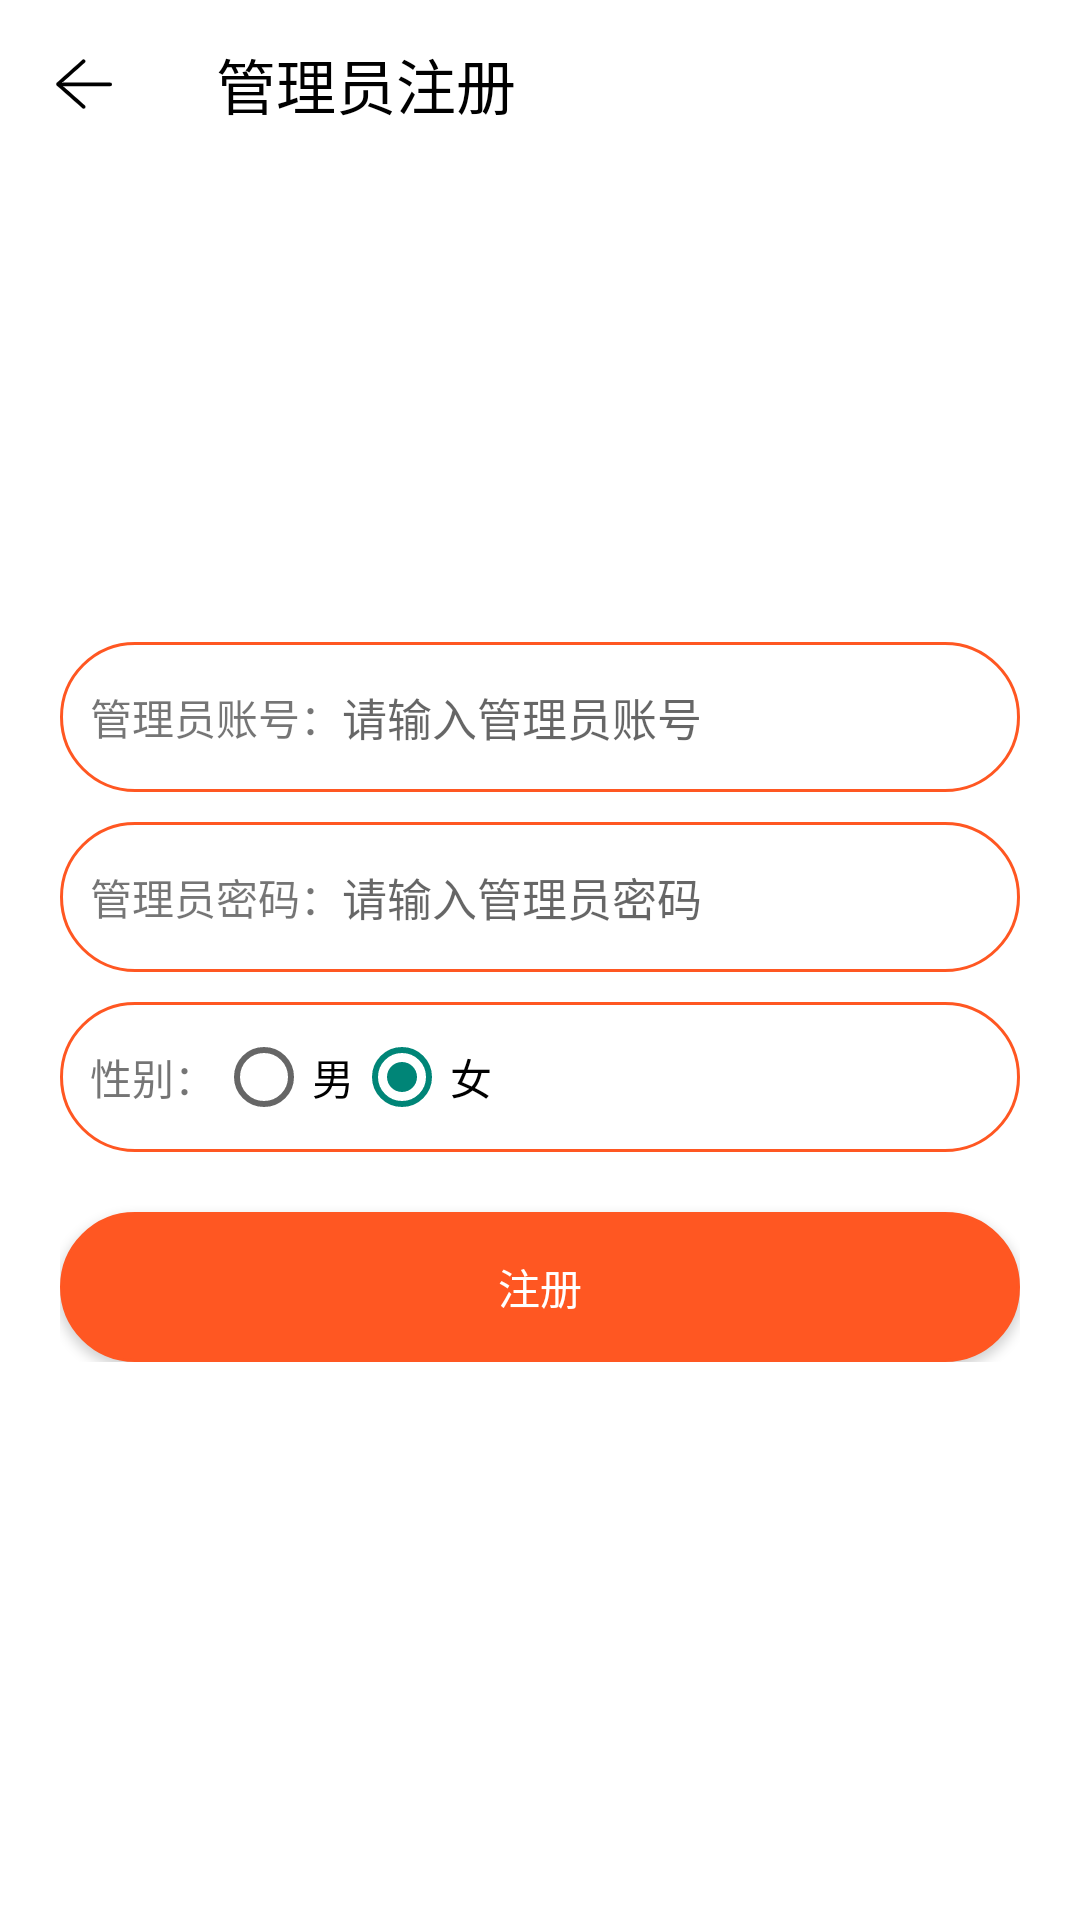

Android layout source for this screen:
<!-- AndroidManifest.xml: application theme Theme.Androidcalendarnote -->
<!-- res/layout/activity_admin_register.xml -->
<?xml version="1.0" encoding="utf-8"?>
<androidx.appcompat.widget.LinearLayoutCompat xmlns:android="http://schemas.android.com/apk/res/android"
    xmlns:app="http://schemas.android.com/apk/res-auto"
    xmlns:tools="http://schemas.android.com/tools"
    android:layout_width="match_parent"
    android:layout_height="match_parent"
    android:background="@color/white"
    android:fitsSystemWindows="true"
    android:orientation="vertical"
    tools:context=".activity.LoginActivity">

    <androidx.appcompat.widget.Toolbar
        android:id="@+id/toolbar"
        android:layout_width="match_parent"
        android:layout_height="wrap_content"
        app:navigationIcon="@mipmap/back"
        app:title="管理员注册"
        app:titleTextColor="@color/black" />


    <ImageView
        android:layout_width="88dp"
        android:layout_height="88dp"
        android:layout_gravity="center_horizontal"
        android:layout_marginTop="50dp"
        android:src="@mipmap/logo" />


    <androidx.appcompat.widget.LinearLayoutCompat
        android:layout_width="match_parent"
        android:layout_height="wrap_content"
        android:layout_margin="20dp"

        android:orientation="vertical">


        <androidx.appcompat.widget.LinearLayoutCompat
            android:layout_width="match_parent"
            android:layout_height="50dp"
            android:background="@drawable/et_bg"
            android:paddingLeft="10dp"
            android:paddingRight="10dp">

            <TextView
                android:layout_width="wrap_content"
                android:layout_height="match_parent"
                android:gravity="center"
                android:text="管理员账号：" />

            <EditText
                android:id="@+id/username"
                android:layout_width="match_parent"
                android:layout_height="match_parent"
                android:background="@null"
                android:hint="请输入管理员账号"
                android:textColor="@color/text_color_2"
                android:textSize="15sp" />

        </androidx.appcompat.widget.LinearLayoutCompat>


        <androidx.appcompat.widget.LinearLayoutCompat
            android:layout_width="match_parent"
            android:layout_height="50dp"
            android:layout_marginTop="10dp"
            android:background="@drawable/et_bg"
            android:paddingLeft="10dp"
            android:paddingRight="10dp">

            <TextView
                android:layout_width="wrap_content"
                android:layout_height="match_parent"
                android:gravity="center"
                android:text="管理员密码：" />

            <EditText
                android:id="@+id/password"
                android:layout_width="match_parent"
                android:layout_height="match_parent"
                android:background="@null"
                android:hint="请输入管理员密码"
                android:textColor="@color/text_color_2"
                android:textSize="15sp" />

        </androidx.appcompat.widget.LinearLayoutCompat>


        <androidx.appcompat.widget.LinearLayoutCompat
            android:layout_width="match_parent"
            android:layout_height="50dp"
            android:layout_marginTop="10dp"
            android:background="@drawable/et_bg"
            android:paddingLeft="10dp"
            android:paddingRight="10dp">

            <TextView
                android:layout_width="wrap_content"
                android:layout_height="match_parent"
                android:gravity="center"
                android:text="性别：" />

            <RadioGroup
                android:id="@+id/radioGroup"
                android:layout_width="wrap_content"
                android:layout_height="match_parent"
                android:gravity="center_vertical"
                android:orientation="horizontal">

                <RadioButton
                    android:id="@+id/man"
                    android:layout_width="wrap_content"
                    android:layout_height="wrap_content"
                    android:text="男" />


                <RadioButton
                    android:id="@+id/woman"
                    android:checked="true"
                    android:layout_width="wrap_content"
                    android:layout_height="wrap_content"
                    android:text="女" />


            </RadioGroup>

        </androidx.appcompat.widget.LinearLayoutCompat>


        <Button
            android:id="@+id/register"
            android:layout_width="match_parent"
            android:layout_height="50dp"
            android:layout_marginTop="20dp"
            android:background="@drawable/btn_bg"
            android:text="注册"
            android:textColor="@color/white" />


    </androidx.appcompat.widget.LinearLayoutCompat>


</androidx.appcompat.widget.LinearLayoutCompat>
<!-- resources referenced by this layout -->
<resources>
  <color name="black">#FF000000</color>
  <color name="text_color_2">#222222</color>
  <color name="white">#FFFFFFFF</color>
  <!-- drawable btn_bg (drawable) -->
  <?xml version="1.0" encoding="utf-8"?>
  <shape xmlns:android="http://schemas.android.com/apk/res/android">
  
  
      <corners android:radius="25dp"/>
  
      <solid android:color="#FF5722"/>
  
      <stroke android:color="#FF5722" android:width="1dp"/>
  </shape>
  <!-- drawable et_bg (drawable) -->
  <?xml version="1.0" encoding="utf-8"?>
  <shape xmlns:android="http://schemas.android.com/apk/res/android">
  
  
      <corners android:radius="25dp"/>
  
      <solid android:color="@color/white"/>
  
      <stroke android:color="#FF5722" android:width="1dp"/>
  </shape>
  <!-- mipmap back: png bitmap (mipmap-xxhdpi, 995 bytes) -->
  <style name="Theme.Androidcalendarnote" parent="Theme.Design.Light.NoActionBar">
          
          <item name="colorPrimary">@color/white</item>
          <item name="colorPrimaryVariant">@color/white</item>
          <item name="colorOnPrimary">@color/white</item>
          
          <item name="colorSecondary">@color/white</item>
          <item name="colorSecondaryVariant">@color/white</item>
          <item name="colorOnSecondary">@color/black</item>
  
          
          <item name="android:statusBarColor" tools:targetApi="l">?attr/colorPrimaryVariant</item>
          
      </style>
</resources>
